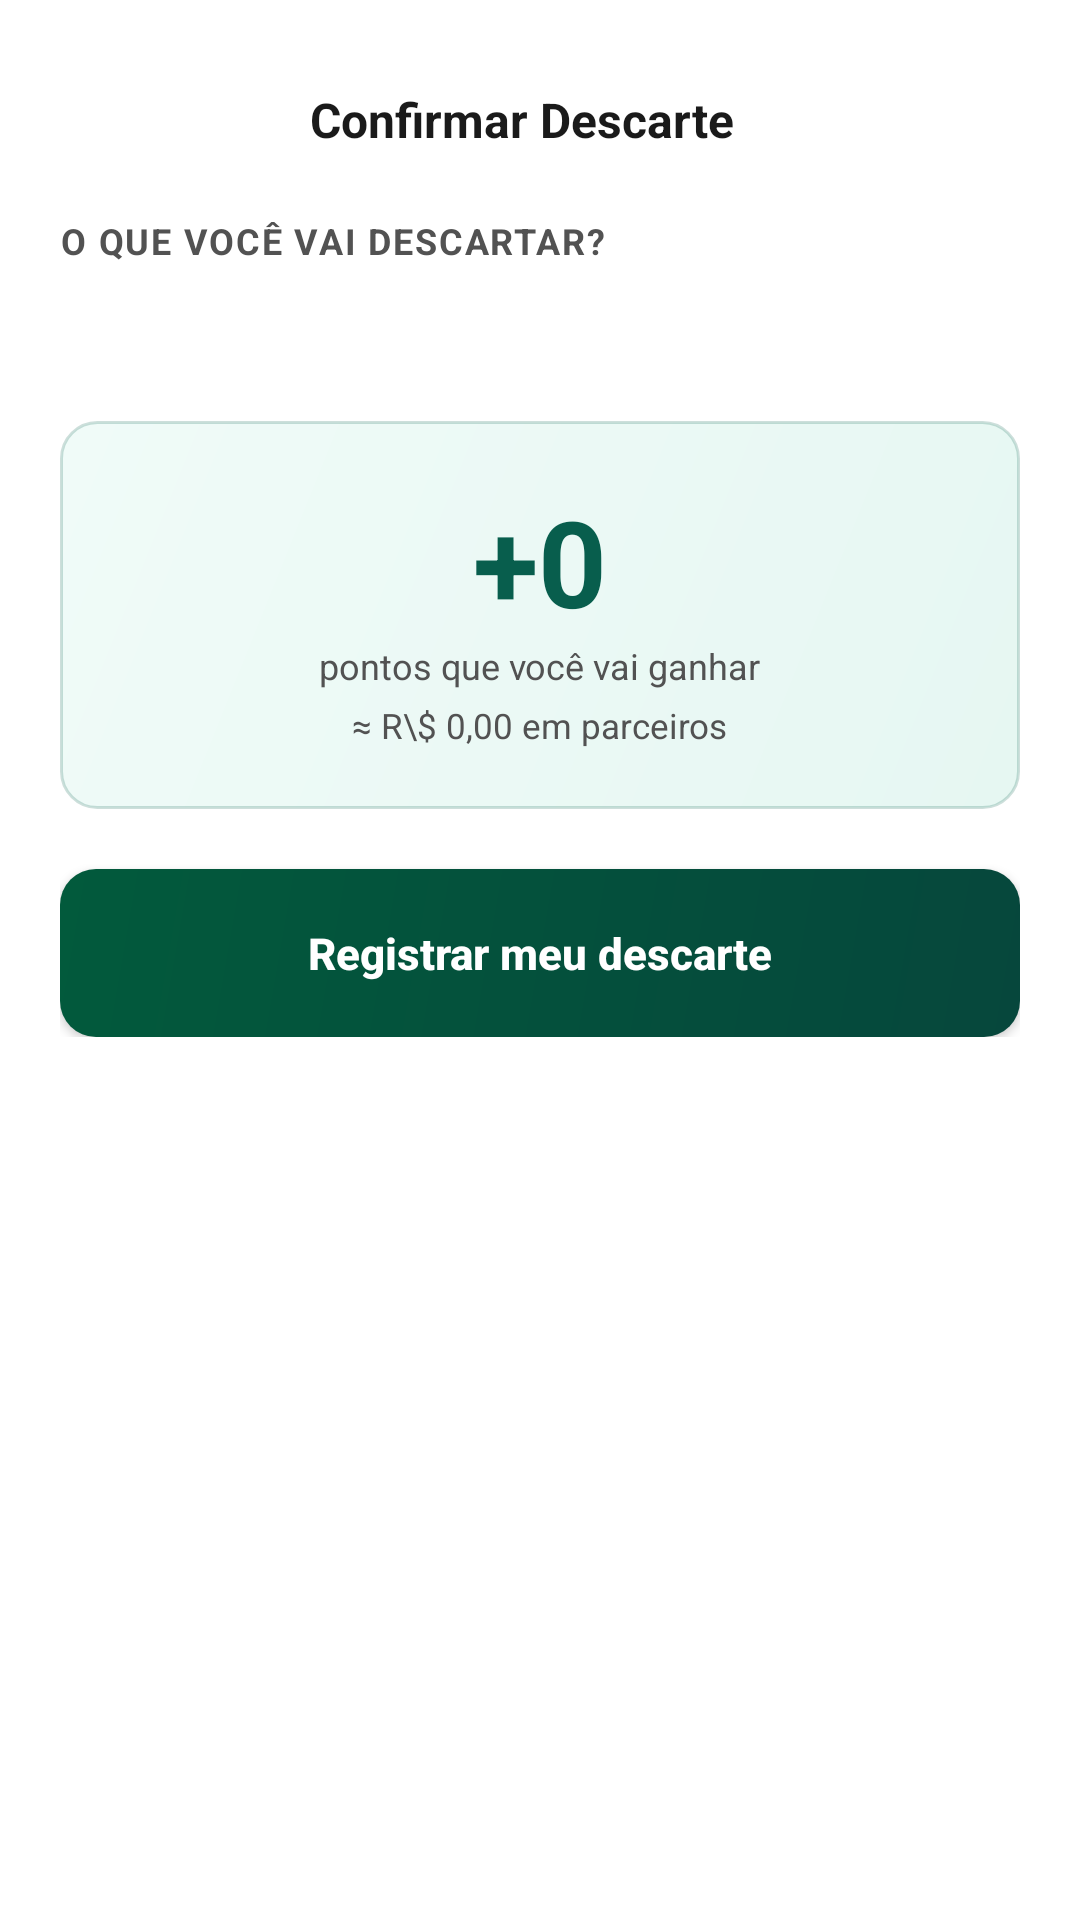

Write the Android layout XML for this screen, with the resource values it uses.
<!-- AndroidManifest.xml: application theme Theme.EcoVault_PI_Mobile -->
<!-- res/layout/activity_confirmar_descarte.xml -->
<?xml version="1.0" encoding="utf-8"?>
<LinearLayout xmlns:android="http://schemas.android.com/apk/res/android"
    xmlns:app="http://schemas.android.com/apk/res-auto"
    android:layout_width="match_parent"
    android:layout_height="match_parent"
    android:orientation="vertical"
    android:background="@color/background">

    <LinearLayout
        android:layout_width="match_parent"
        android:layout_height="wrap_content"
        android:orientation="horizontal"
        android:gravity="center_vertical"
        android:paddingStart="8dp"
        android:paddingEnd="20dp"
        android:paddingTop="20dp"
        android:paddingBottom="12dp">

        <ImageButton
            android:id="@+id/btnVoltarConfirmar"
            android:layout_width="40dp"
            android:layout_height="40dp"
            android:background="?attr/selectableItemBackgroundBorderless"
            android:src="@drawable/ic_chevron_left"
            app:tint="@color/primary"/>

        <TextView
            android:layout_width="0dp"
            android:layout_height="wrap_content"
            android:layout_weight="1"
            android:gravity="center"
            android:text="Confirmar Descarte"
            android:textColor="@color/foreground"
            android:textSize="16sp"
            android:textStyle="bold"
            android:layout_marginEnd="40dp"/>

    </LinearLayout>

    <ScrollView
        android:layout_width="match_parent"
        android:layout_height="0dp"
        android:layout_weight="1">

        <LinearLayout
            android:layout_width="match_parent"
            android:layout_height="wrap_content"
            android:orientation="vertical"
            android:paddingStart="20dp"
            android:paddingEnd="20dp"
            android:paddingBottom="20dp">

            <TextView
                android:layout_width="match_parent"
                android:layout_height="wrap_content"
                android:text="O QUE VOCÊ VAI DESCARTAR?"
                android:textColor="@color/muted_foreground"
                android:textSize="12sp"
                android:textStyle="bold"
                android:letterSpacing="0.05"
                android:layout_marginBottom="12dp"/>

            
            <LinearLayout
                android:id="@+id/containerToggles"
                android:layout_width="match_parent"
                android:layout_height="wrap_content"
                android:orientation="vertical"
                android:layout_marginBottom="20dp"/>

            <TextView
                android:id="@+id/txtErrorMsg"
                android:layout_width="match_parent"
                android:layout_height="wrap_content"
                android:background="@drawable/error_box_bg"
                android:padding="12dp"
                android:textColor="@color/destructive"
                android:textSize="13sp"
                android:visibility="gone"
                android:layout_marginBottom="16dp"/>

            <LinearLayout
                android:id="@+id/containerSelecionados"
                android:layout_width="match_parent"
                android:layout_height="wrap_content"
                android:orientation="vertical"
                android:layout_marginBottom="20dp"/>

            
            <LinearLayout
                android:layout_width="match_parent"
                android:layout_height="wrap_content"
                android:orientation="vertical"
                android:gravity="center"
                android:background="@drawable/gradient_hero"
                android:padding="20dp"
                android:layout_marginBottom="20dp">

                <TextView
                    android:id="@+id/txtTotalPoints"
                    android:layout_width="wrap_content"
                    android:layout_height="wrap_content"
                    android:text="+0"
                    android:textColor="@color/primary"
                    android:textSize="40sp"
                    android:textStyle="bold"/>

                <TextView
                    android:layout_width="wrap_content"
                    android:layout_height="wrap_content"
                    android:text="pontos que você vai ganhar"
                    android:textColor="@color/muted_foreground"
                    android:textSize="12sp"/>

                <TextView
                    android:id="@+id/txtEquivalenteReais"
                    android:layout_width="wrap_content"
                    android:layout_height="wrap_content"
                    android:layout_marginTop="4dp"
                    android:text="≈ R\$ 0,00 em parceiros"
                    android:textColor="@color/muted_foreground"
                    android:textSize="11.5sp"/>

            </LinearLayout>

            <Button
                android:id="@+id/btnRegistrarDescarte"
                android:layout_width="match_parent"
                android:layout_height="56dp"
                android:background="@drawable/gradient_cta_button"
                android:text="Registrar meu descarte"
                android:textColor="@color/white"
                android:textSize="14.5sp"
                android:textStyle="bold"
                android:textAllCaps="false"/>

        </LinearLayout>
    </ScrollView>

</LinearLayout>
<!-- resources referenced by this layout -->
<resources>
  <color name="background">#FFFFFF</color>
  <color name="destructive">#BD0F0F</color>
  <color name="foreground">#1A1A1A</color>
  <color name="muted_foreground">#525252</color>
  <color name="primary">#085E4D</color>
  <color name="white">#FFFFFF</color>
  <!-- drawable error_box_bg (drawable) -->
  <?xml version="1.0" encoding="utf-8"?>
  <shape xmlns:android="http://schemas.android.com/apk/res/android"
      android:shape="rectangle">
      <corners android:radius="10dp"/>
      <stroke android:width="1dp" android:color="#FCA5A5"/>
      <solid android:color="#FEF2F2"/>
  </shape>
  <!-- drawable gradient_cta_button (drawable) -->
  <?xml version="1.0" encoding="utf-8"?>
  <shape xmlns:android="http://schemas.android.com/apk/res/android"
      android:shape="rectangle">
      <corners android:radius="12dp"/>
      <gradient
          android:type="linear"
          android:angle="135"
          android:startColor="@color/mint_deep"
          android:endColor="@color/emerald"/>
  </shape>
  <!-- drawable gradient_hero (drawable) -->
  <?xml version="1.0" encoding="utf-8"?>
  <shape xmlns:android="http://schemas.android.com/apk/res/android"
      android:shape="rectangle">
      <corners android:radius="12dp"/>
      <stroke android:width="1dp" android:color="#33085E4D"/>
      <gradient
          android:type="linear"
          android:angle="135"
          android:startColor="#E6F7F2"
          android:endColor="#F0FBF8"/>
  </shape>
  <style name="Theme.EcoVault_PI_Mobile" parent="Base.Theme.EcoVault_PI_Mobile" />
  <color name="mint_deep">#06473C</color>
  <color name="emerald">#025A3C</color>
  <style name="Base.Theme.EcoVault_PI_Mobile" parent="Theme.Material3.DayNight.NoActionBar">
          
          <item name="colorPrimary">@color/primary</item>
          <item name="colorPrimaryVariant">@color/mint_deep</item>
          <item name="colorOnPrimary">@color/white</item>
          <item name="colorSecondary">@color/emerald</item>
          <item name="colorSecondaryVariant">@color/mint_deep</item>
          <item name="colorOnSecondary">@color/white</item>
          <item name="android:statusBarColor">@color/background</item>
          <item name="android:windowBackground">@color/background</item>
      </style>
</resources>
